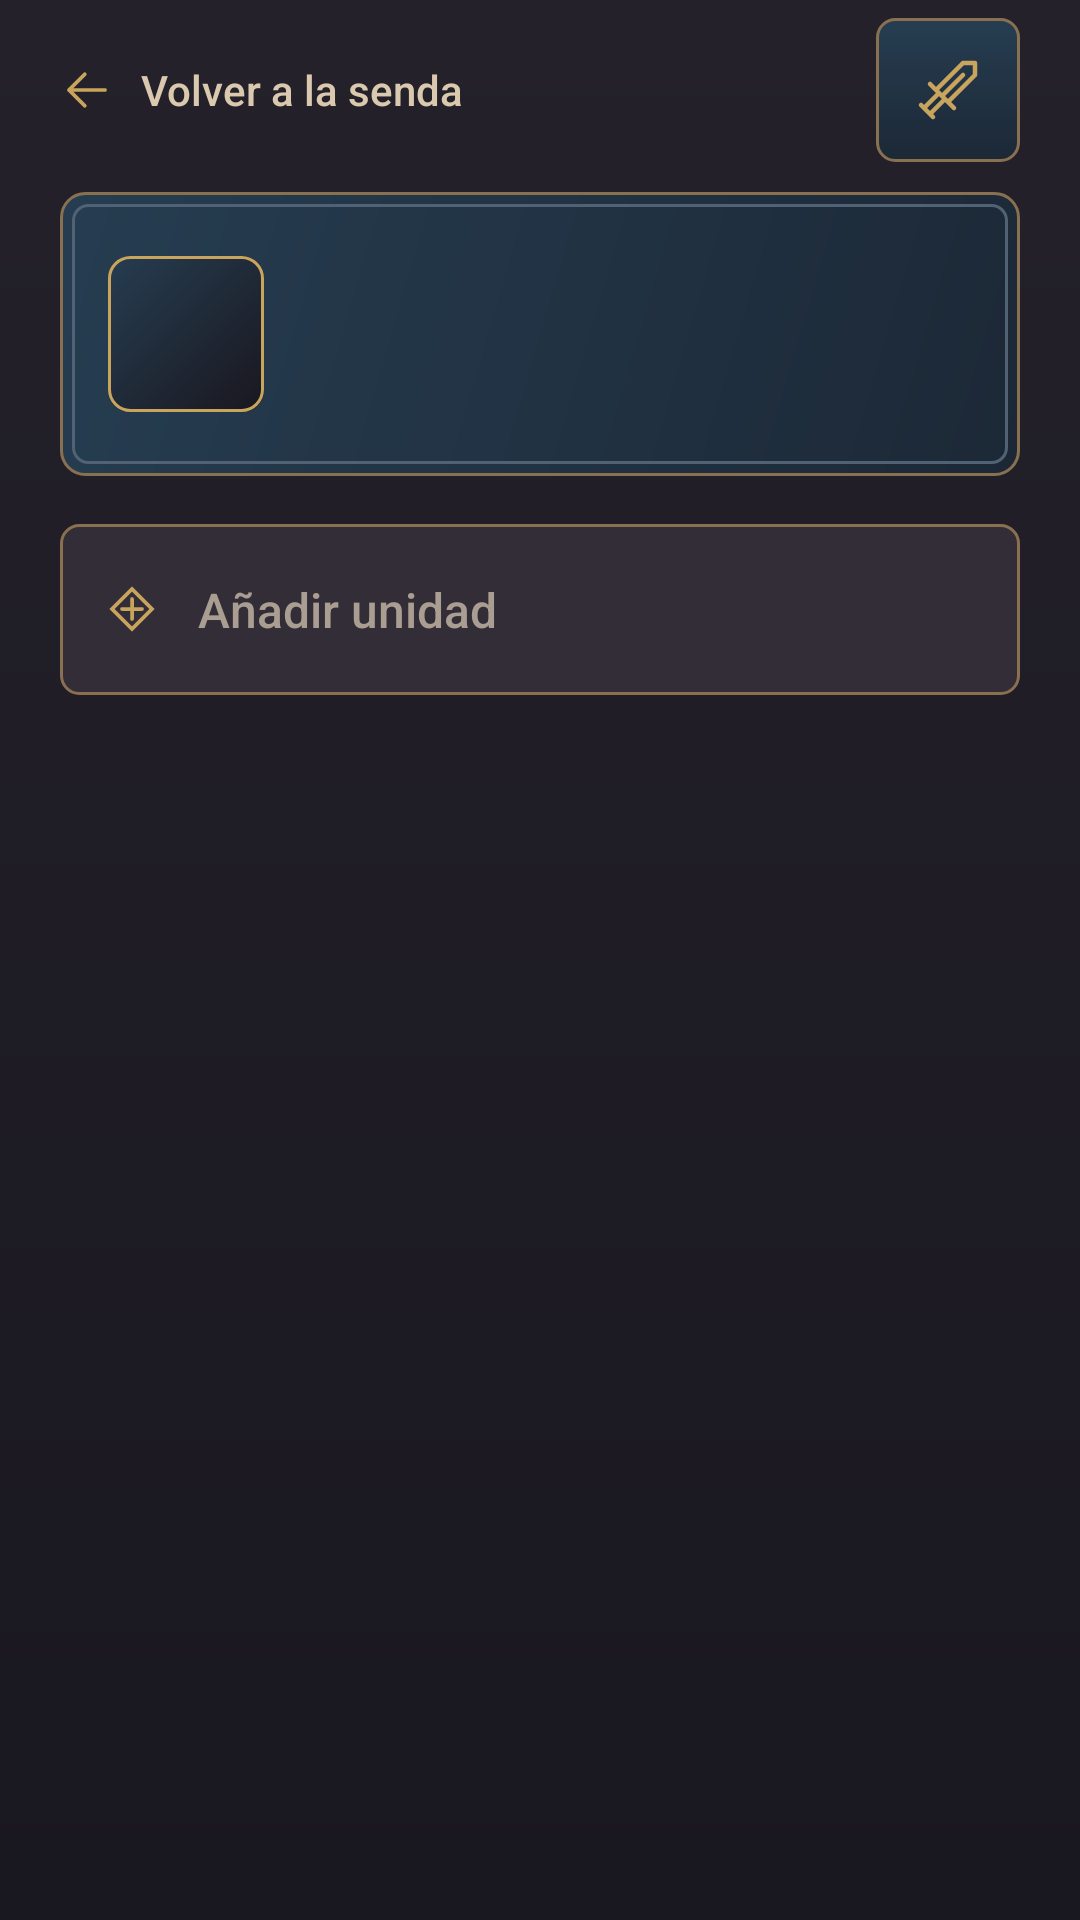

Write the Android layout XML for this screen, with the resource values it uses.
<!-- AndroidManifest.xml: application theme Theme.FefwManager -->
<!-- res/layout/activity_unit_roster.xml -->
<?xml version="1.0" encoding="utf-8"?>
<LinearLayout xmlns:android="http://schemas.android.com/apk/res/android"
    android:layout_width="match_parent"
    android:layout_height="match_parent"
    android:fitsSystemWindows="true"
    android:orientation="vertical"
    android:paddingStart="@dimen/screen_gutter"
    android:paddingTop="6dp"
    android:paddingEnd="@dimen/screen_gutter"
    android:paddingBottom="@dimen/section_gap">

    <FrameLayout
        android:layout_width="match_parent"
        android:layout_height="wrap_content">

        <Button
            android:id="@+id/back_to_route"
            style="@style/Widget.FefwManager.Back"
            android:layout_width="wrap_content"
            android:layout_height="wrap_content"
            android:layout_gravity="start|center_vertical"
            android:layout_marginEnd="48dp"
            android:text="@string/back_to_route" />

        <ImageButton
            android:id="@+id/show_group_analysis"
            android:layout_width="48dp"
            android:layout_height="48dp"
            android:layout_gravity="end|center_vertical"
            android:background="@drawable/imperial_button_secondary"
            android:contentDescription="@string/group_analysis_title"
            android:enabled="false"
            android:scaleType="center"
            android:src="@drawable/ic_group_sword" />
    </FrameLayout>

    <include
        android:id="@+id/page_header"
        layout="@layout/view_ledger_header"
        android:layout_width="match_parent"
        android:layout_height="wrap_content"
        android:layout_marginTop="@dimen/item_gap" />

    <Button
        android:id="@+id/add_unit"
        style="@style/Widget.FefwManager.RouteAction.Primary"
        android:layout_width="match_parent"
        android:layout_height="wrap_content"
        android:layout_marginTop="@dimen/section_gap"
        android:drawableStart="@drawable/ic_ledger_add"
        android:text="@string/add_unit" />

    <TextView
        android:id="@+id/unit_notice"
        android:layout_width="match_parent"
        android:layout_height="wrap_content"
        android:layout_marginTop="@dimen/item_gap"
        android:accessibilityLiveRegion="polite"
        android:background="@drawable/imperial_ledger"
        android:padding="@dimen/panel_inset"
        android:textAppearance="@style/TextAppearance.Fefw.LedgerBody"
        android:visibility="gone" />

    <ListView
        android:id="@+id/recruited_unit_list"
        android:layout_width="match_parent"
        android:layout_height="0dp"
        android:layout_marginTop="@dimen/item_gap"
        android:layout_weight="1"
        android:divider="@android:color/transparent"
        android:dividerHeight="6dp"
        android:visibility="gone" />
</LinearLayout>
<!-- res/layout/view_ledger_header.xml (included above) -->
<?xml version="1.0" encoding="utf-8"?>
<LinearLayout xmlns:android="http://schemas.android.com/apk/res/android"
    style="@style/Widget.FefwManager.TitlePanel"
    android:layout_width="match_parent"
    android:layout_height="wrap_content"
    android:baselineAligned="false"
    android:gravity="center_vertical"
    android:orientation="horizontal">

    <include
        android:id="@+id/route_portrait"
        layout="@layout/view_unit_portrait"
        android:layout_width="@dimen/title_emblem_size"
        android:layout_height="@dimen/title_emblem_size"
        android:layout_marginEnd="14dp" />

    <LinearLayout
        android:layout_width="0dp"
        android:layout_height="wrap_content"
        android:layout_weight="1"
        android:orientation="vertical">

        <TextView
            android:id="@+id/ledger_title"
            android:layout_width="match_parent"
            android:layout_height="wrap_content"
            android:textAppearance="@style/TextAppearance.Fefw.Title" />

        <TextView
            android:id="@+id/ledger_route"
            android:layout_width="match_parent"
            android:layout_height="wrap_content"
            android:layout_marginTop="5dp"
            android:textAppearance="@style/TextAppearance.Fefw.Body" />
    </LinearLayout>

</LinearLayout>
<!-- res/layout/view_unit_portrait.xml (included above) -->
<?xml version="1.0" encoding="utf-8"?>
<FrameLayout xmlns:android="http://schemas.android.com/apk/res/android"
    android:layout_width="@dimen/emblem_size"
    android:layout_height="@dimen/emblem_size"
    android:background="@drawable/unit_portrait_background"
    android:foreground="@drawable/unit_portrait_border"
    android:importantForAccessibility="no">

    <ImageView
        android:id="@+id/unit_portrait_image"
        android:layout_width="match_parent"
        android:layout_height="match_parent"
        android:importantForAccessibility="no"
        android:scaleType="centerCrop" />

    <TextView
        android:id="@+id/unit_portrait_initial"
        android:layout_width="match_parent"
        android:layout_height="match_parent"
        android:gravity="center"
        android:importantForAccessibility="no"
        android:textAppearance="@style/TextAppearance.Fefw.Display"
        android:textSize="22sp"
        android:visibility="gone" />

    <com.davidsm24.fefwmanager.units.HoldImageButton
        android:id="@+id/inspect_unit_portrait"
        android:layout_width="match_parent"
        android:layout_height="match_parent"
        android:background="@drawable/imperial_touch"
        android:contentDescription="@null"
        android:focusable="false"
        android:visibility="gone" />
</FrameLayout>
<!-- resources referenced by this layout -->
<resources>
  <dimen name="emblem_size">44dp</dimen>
  <dimen name="item_gap">10dp</dimen>
  <dimen name="panel_inset">16dp</dimen>
  <dimen name="screen_gutter">20dp</dimen>
  <dimen name="section_gap">16dp</dimen>
  <dimen name="title_emblem_size">52dp</dimen>
  <string name="add_unit">Añadir unidad</string>
  <string name="back_to_route">Volver a la senda</string>
  <string name="group_analysis_title">Análisis del grupo</string>
  <style name="TextAppearance.Fefw.Body" parent="@android:style/TextAppearance.Material">
          <item name="android:fontFamily">sans-serif</item>
          <item name="android:textSize">16sp</item>
          <item name="android:textColor">@color/sand</item>
      </style>
  <style name="TextAppearance.Fefw.Display" parent="TextAppearance.Fefw.Display.Base" />
  <style name="TextAppearance.Fefw.LedgerBody" parent="TextAppearance.Fefw.Body">
          <item name="android:textColor">@color/ink</item>
      </style>
  <style name="TextAppearance.Fefw.Title" parent="TextAppearance.Fefw.Display">
          <item name="android:textSize">@dimen/page_title_size</item>
      </style>
  <style name="Widget.FefwManager.RouteAction.Primary" parent="Widget.FefwManager.RouteAction">
          <item name="android:background">@drawable/imperial_button_primary</item>
      </style>
  <style name="Widget.FefwManager.TitlePanel" parent="">
          <item name="android:background">@drawable/imperial_panel</item>
          <item name="android:padding">@dimen/panel_inset</item>
      </style>
  <color name="imperial_gold">#C9A45D</color>
  <color name="bronze_ripple">#55C9A45D</color>
  <color name="imperial_blue">#263D51</color>
  <color name="panel_shadow">#1C2836</color>
  <color name="panel_border">#887050</color>
  <color name="parchment">#F0E2C8</color>
  <color name="parchment_shade">#DFCCAA</color>
  <color name="marble_outline">#A58D66</color>
  <color name="midnight_deep">#19171F</color>
  <color name="sand">#DAC9AE</color>
  <style name="TextAppearance.Fefw.Display.Base" parent="@android:style/TextAppearance.Material">
          <item name="android:fontFamily">serif</item>
          <item name="android:letterSpacing">0.025</item>
          <item name="android:textColor">@color/parchment</item>
      </style>
  <color name="ink">#30252A</color>
  <dimen name="page_title_size">27sp</dimen>
  <!-- drawable imperial_page (drawable) -->
  <?xml version="1.0" encoding="utf-8"?>
  <shape xmlns:android="http://schemas.android.com/apk/res/android">
      <gradient android:angle="270" android:startColor="@color/midnight" android:endColor="@color/midnight_deep" />
  </shape>
  <color name="panel_disabled">#322D37</color>
  <color name="imperial_crimson">#8E3039</color>
  <color name="crimson_shade">#5E2733</color>
  <color name="panel_inlay">#506274</color>
  <color name="midnight">#24212A</color>
  <style name="Animation.Fefw.Dialog" parent="@android:style/Animation.Dialog">
          <item name="android:windowEnterAnimation">@anim/imperial_dialog_open</item>
          <item name="android:windowExitAnimation">@anim/imperial_dialog_close</item>
      </style>
  <style name="TextAppearance.Fefw.DialogTitle" parent="TextAppearance.Fefw.Display">
          <item name="android:textSize">21sp</item>
      </style>
  <style name="Widget.FefwManager.DialogConfirm" parent="Widget.FefwManager.Button">
          <item name="android:background">@drawable/imperial_button_primary</item>
      </style>
  <style name="Widget.FefwManager.DialogCancel" parent="@android:style/Widget.Material.Button.Borderless">
          <item name="android:minHeight">48dp</item>
          <item name="android:textAllCaps">false</item>
          <item name="android:textColor">@color/sand</item>
      </style>
</resources>
